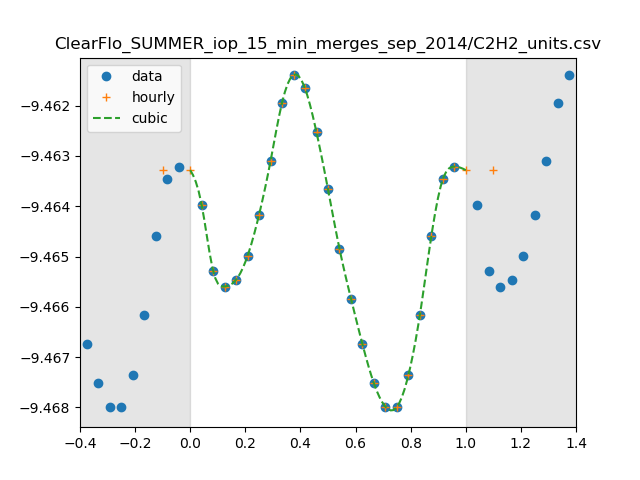

Data behind this chart, as committed beside it:
0, 3.448752853119568e-10
1, 3.4357748900844935e-10
2, 3.425389244464899e-10
3, 3.4229709616711445e-10
4, 3.424038041802202e-10
5, 3.4278008985146666e-10
6, 3.434275942693351e-10
7, 3.442741122257957e-10
8, 3.451938074507903e-10
9, 3.4563292378236974e-10
10, 3.454167950472879e-10
11, 3.4472215533640284e-10
12, 3.4382436697881125e-10
13, 3.4288955795224e-10
14, 3.4210907134569337e-10
15, 3.4139480454400345e-10
16, 3.407810270983126e-10
17, 3.404177515313689e-10
18, 3.404118905976794e-10
19, 3.409081561389067e-10
20, 3.418496615537978e-10
21, 3.430871649615018e-10
22, 3.439839889134129e-10
23, 3.4418222964244906e-10
